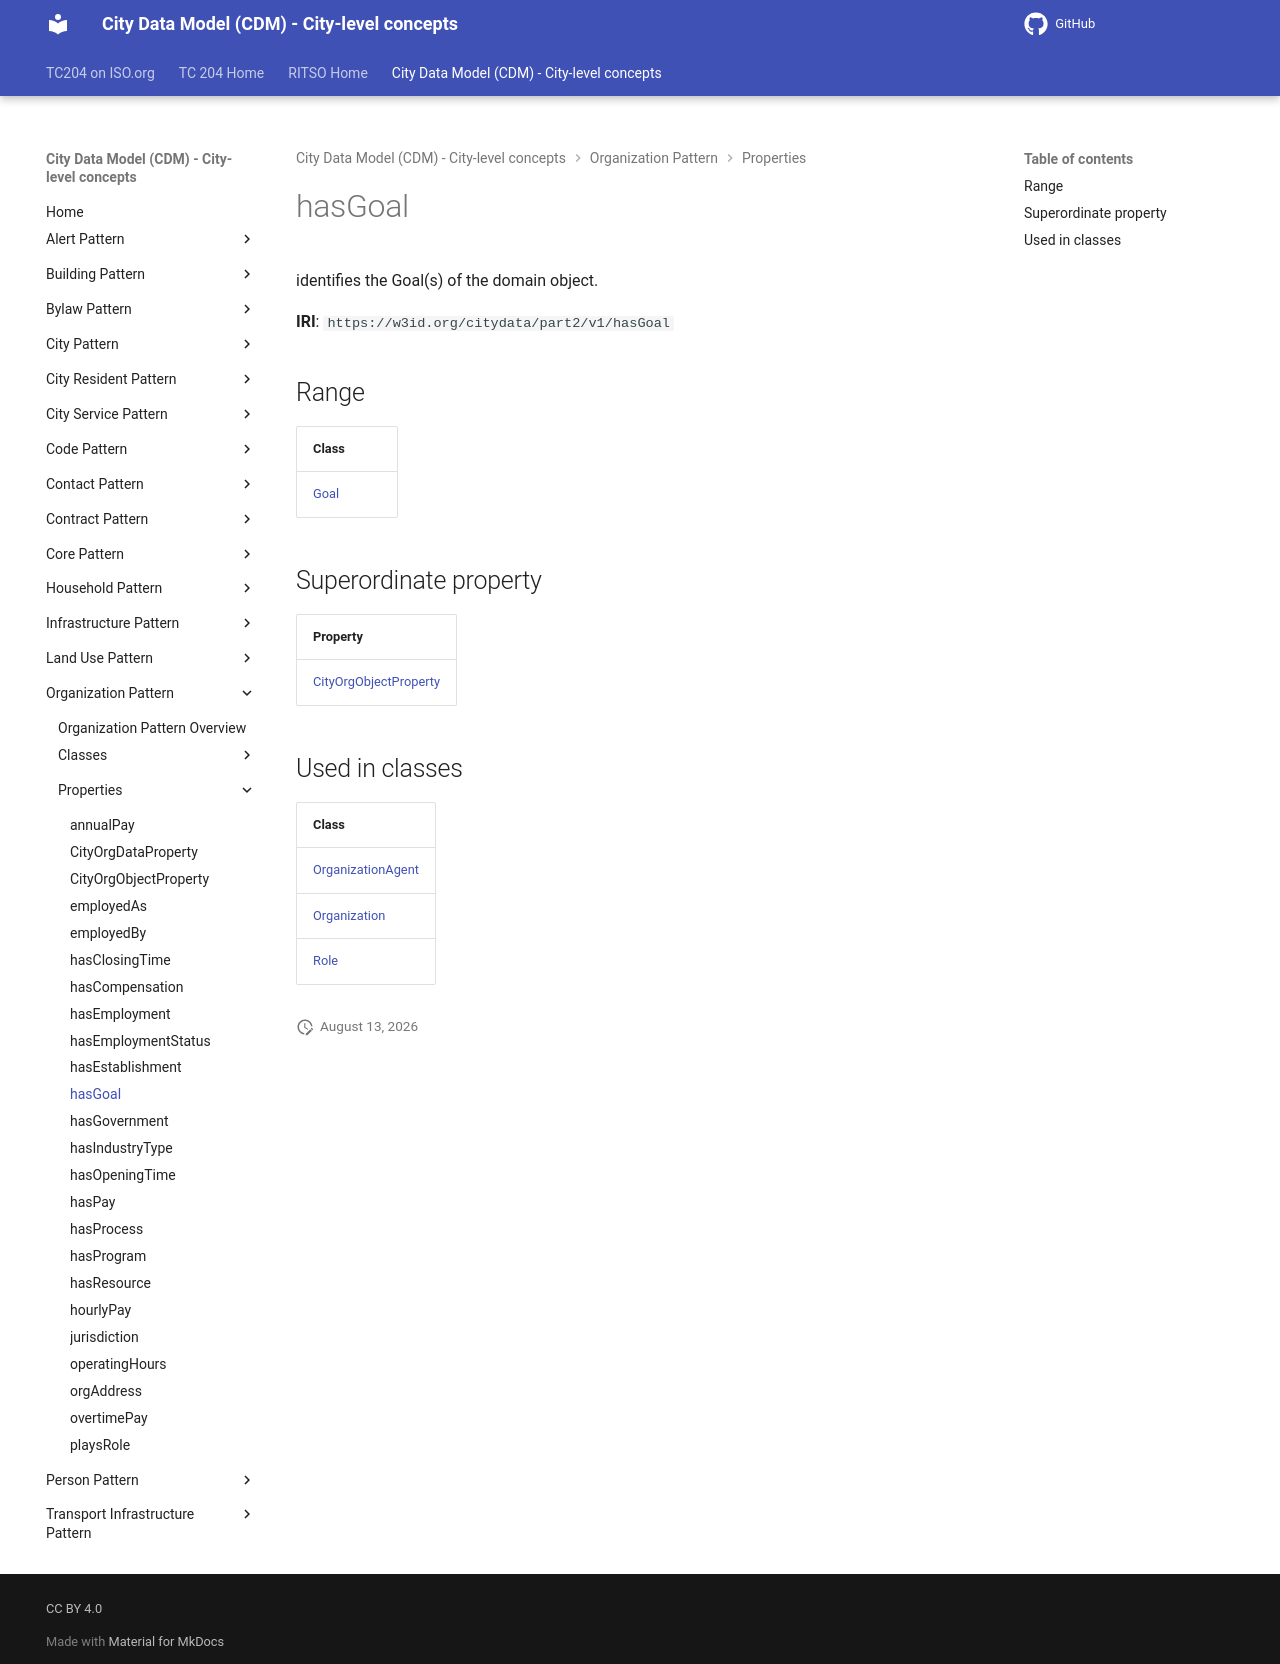

repository: ISO-TC204/ontology-cdm-p2 · page: v1.3.2-alpha.1/properties/hasGoal/index.html · generator: mkdocs

# hasGoal

identifies the Goal(s) of the domain object. 

**IRI**: `https://w3id.org/citydata/part2/v1/hasGoal`

## Range

| Class |
|-------|
| [Goal](../classes/Goal.md) |

## Superordinate property

| Property |
|-------|
| [CityOrgObjectProperty](CityOrgObjectProperty.md) |

## Used in classes

| Class |
|-------|
| [OrganizationAgent](../classes/OrganizationAgent.md) |
| [Organization](../classes/Organization.md) |
| [Role](../classes/Role.md) |
